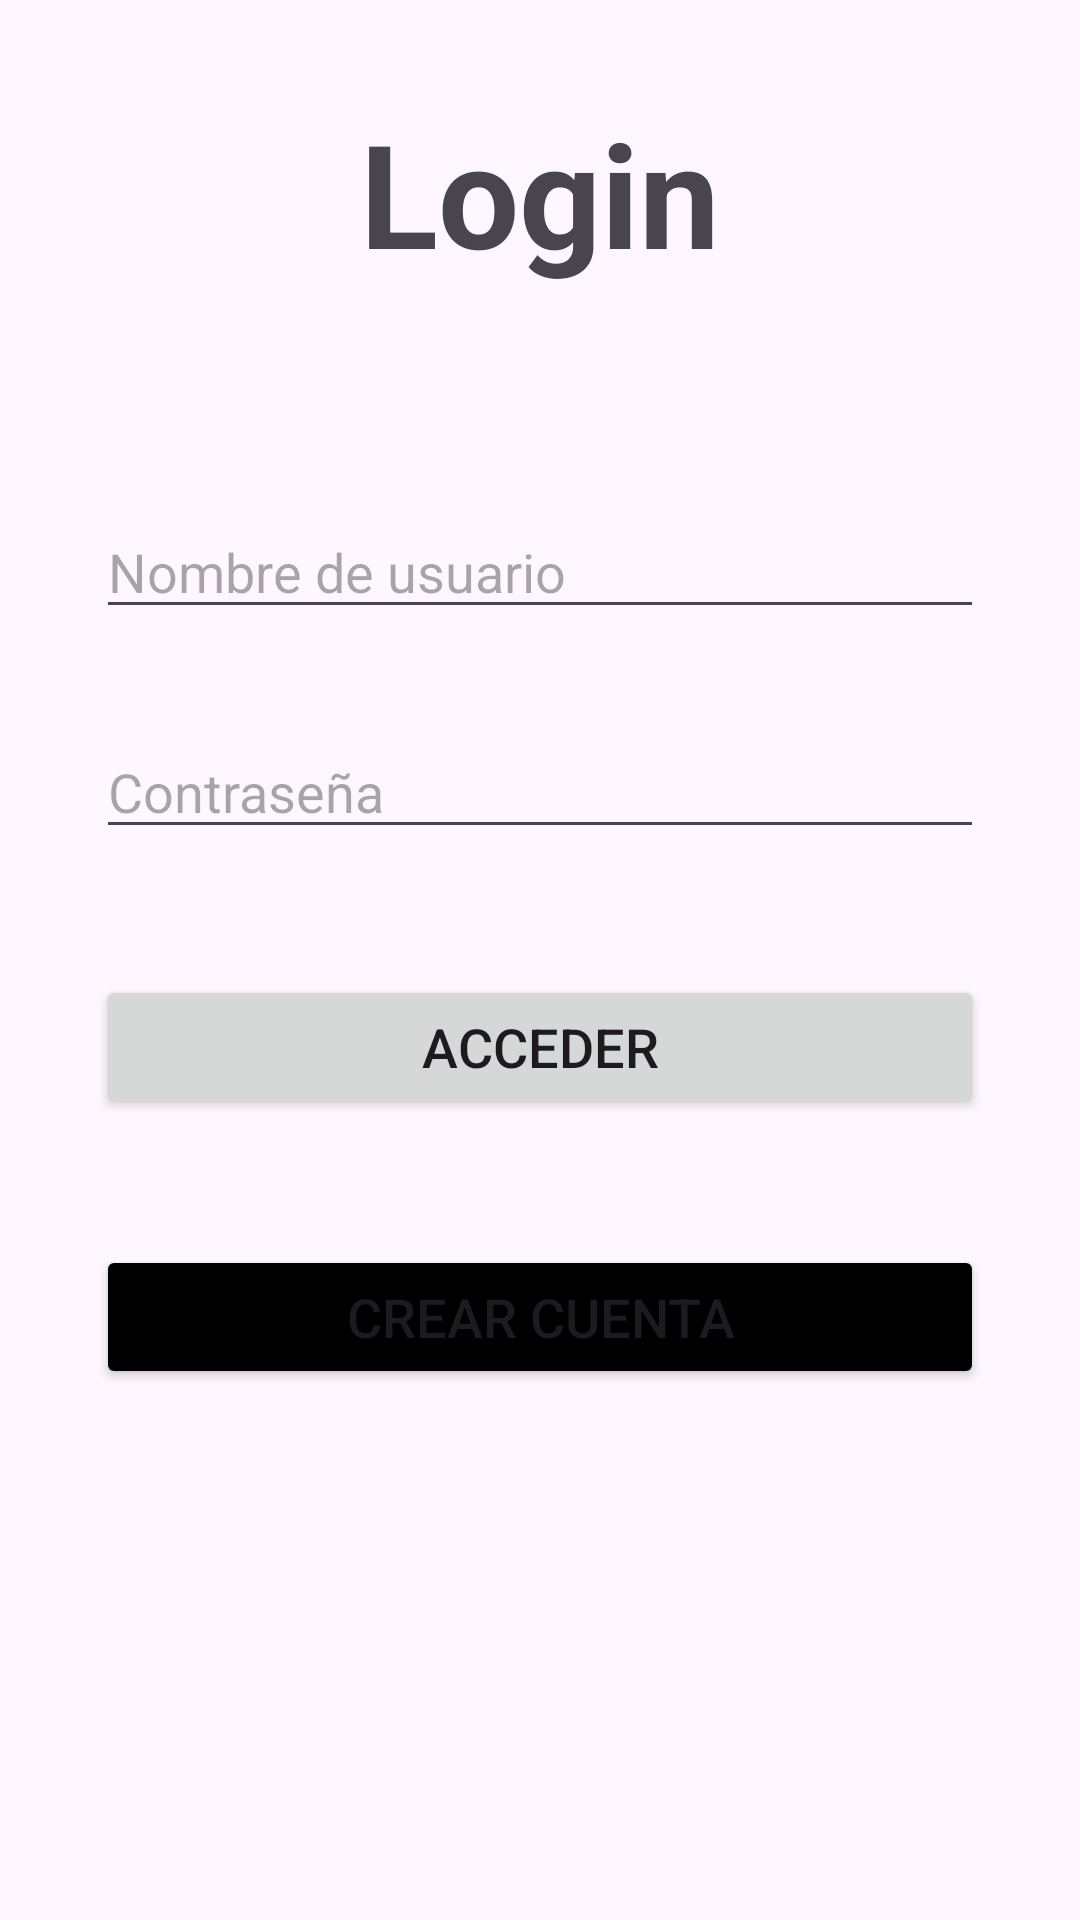

This screen was rendered from an Android layout file. Write that file and the resources it references.
<!-- AndroidManifest.xml: application theme Theme.CocinillasApp -->
<!-- res/layout/activity_login.xml -->
<?xml version="1.0" encoding="utf-8"?>
<androidx.constraintlayout.widget.ConstraintLayout xmlns:android="http://schemas.android.com/apk/res/android"
    xmlns:app="http://schemas.android.com/apk/res-auto"
    xmlns:tools="http://schemas.android.com/tools"
    android:id="@+id/main"
    android:layout_width="match_parent"
    android:layout_height="match_parent"
    tools:context=".ui.LoginActivity">

    <TextView
        android:id="@+id/tvLogin"
        android:layout_width="0dp"
        android:layout_height="wrap_content"
        android:text="Login"
        android:textSize="48sp"
        android:textStyle="bold"
        android:textAlignment="center"
        android:layout_marginTop="32dp"
        android:layout_marginLeft="32dp"
        android:layout_marginRight="32dp"
        app:layout_constraintEnd_toEndOf="parent"
        app:layout_constraintStart_toStartOf="parent"
        app:layout_constraintTop_toTopOf="parent" />

    <EditText
        android:id="@+id/etUsuario"
        android:layout_width="0dp"
        android:layout_height="wrap_content"
        android:layout_marginTop="72dp"
        android:layout_marginLeft="32dp"
        android:layout_marginRight="32dp"
        android:inputType="text|textAutoComplete"
        app:layout_constraintEnd_toEndOf="parent"
        android:hint="Nombre de usuario"
        android:ems="10"
        app:layout_constraintStart_toStartOf="parent"
        app:layout_constraintTop_toBottomOf="@+id/tvLogin" />

    <EditText
        android:id="@+id/etPassword"
        android:layout_width="0dp"
        android:layout_height="wrap_content"
        android:layout_marginTop="32dp"
        android:layout_marginLeft="32dp"
        android:layout_marginRight="32dp"
        android:inputType="text|textAutoComplete"
        app:layout_constraintEnd_toEndOf="parent"
        android:hint="Contraseña"
        android:ems="10"
        app:layout_constraintStart_toStartOf="parent"
        app:layout_constraintTop_toBottomOf="@+id/etUsuario" />

    <Button
        android:id="@+id/btnAcceder"
        android:layout_width="0dp"
        android:layout_height="wrap_content"
        android:layout_marginTop="42dp"
        android:layout_marginLeft="32dp"
        android:layout_marginRight="32dp"
        android:text="Acceder"
        android:textSize="18sp"
        app:layout_constraintEnd_toEndOf="parent"
        app:layout_constraintStart_toStartOf="parent"
        app:layout_constraintTop_toBottomOf="@+id/etPassword" />

    <Button
        android:id="@+id/btnCrearCuenta"
        android:layout_width="0dp"
        android:layout_height="wrap_content"
        android:layout_marginTop="42dp"
        android:layout_marginLeft="32dp"
        android:layout_marginRight="32dp"
        android:text="Crear cuenta"
        android:textSize="18sp"
        android:backgroundTint="@color/black"
        app:layout_constraintEnd_toEndOf="parent"
        app:layout_constraintStart_toStartOf="parent"
        app:layout_constraintTop_toBottomOf="@+id/btnAcceder" />

</androidx.constraintlayout.widget.ConstraintLayout>
<!-- resources referenced by this layout -->
<resources>
  <style name="Theme.CocinillasApp" parent="Base.Theme.CocinillasApp" />
  <style name="Base.Theme.CocinillasApp" parent="Theme.Material3.DayNight.NoActionBar">
          
          <item name="colorPrimary">@color/orange</item>
          <item name="colorOnPrimary">@color/white</item>
      </style>
  <!-- not gathered from this repository: default colours our renderer supplied (Android Studio template values) -->
  <color name="black">#FF000000</color>
  <color name="white">#FFFFFFFF</color>
</resources>
